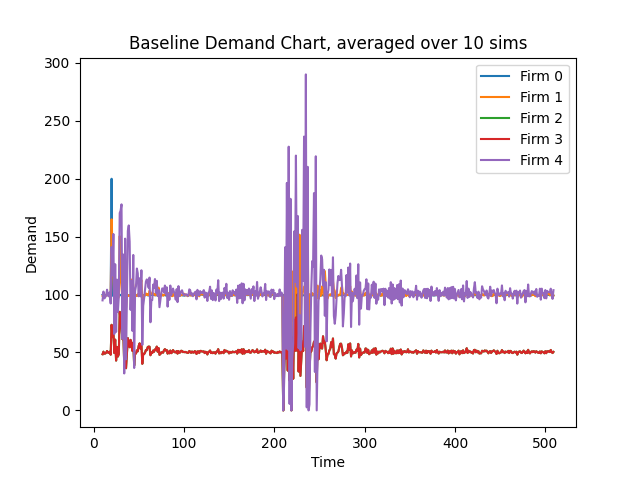

The table this chart was drawn from, first rows:
Time, 10, 11, 12, 13, 14, 15, 16, 17, 18, 19, 20, 21, 22, 23, 24, 25, 26, 27, 28, 29, 30, 31, 32
Firm 0, 99, 100, 99, 99, 99, 100, 99, 99, 100, 99, 200, 99, 99, 99, 99, 99, 99, 100, 99, 100, 99, 99, 99
Firm 1, 98, 100, 99, 98, 99, 101, 99, 98, 100, 98, 165, 124, 114, 94, 100, 97, 107, 96, 98, 150, 115, 105, 97
Firm 2, 48, 50, 49, 49, 49, 51, 49, 49, 50, 48, 73, 63, 69, 49, 61, 43, 54, 46, 48, 85, 76, 71, 61
Firm 3, 48, 50, 49, 49, 49, 51, 49, 49, 50, 48, 73, 63, 69, 49, 61, 43, 54, 46, 48, 85, 76, 71, 61
Firm 4, 95, 102, 96, 97, 99, 104, 99, 98, 102, 92, 141, 116, 152, 65, 126, 67, 112, 85, 98, 170, 172, 177, 61
